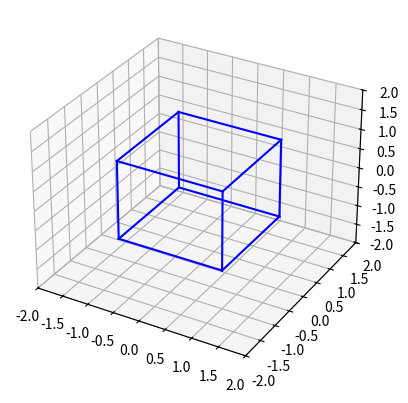

Generate this figure with matplotlib:
import numpy as np
import matplotlib.pyplot as plt
from mpl_toolkits.mplot3d import Axes3D
import matplotlib.animation as animation

# Define the cube corners in each octant
cube = np.array([[1, 1, 1], [1, -1, 1], [-1, -1, 1], [-1, 1, 1],
                 [1, 1, -1], [1, -1, -1], [-1, -1, -1], [-1, 1, -1]])

# Define the connections between the corners to form the cube
connections = [(0, 1), (1, 2), (2, 3), (3, 0),
               (4, 5), (5, 6), (6, 7), (7, 4),
               (0, 4), (1, 5), (2, 6), (3, 7)]

# Create a figure and axis
fig = plt.figure()
ax = fig.add_subplot(111, projection='3d')
ax.set_xlim([-2, 2])
ax.set_ylim([-2, 2])
ax.set_zlim([-2, 2])

# Initialize the cube plot
lines = [ax.plot([], [], [], 'b-')[0] for _ in range(len(connections))]

# Define the angle increment for each frame so that we achieve rotation
angle_increment = 0.05

def update(frame):
    # Calculate the rotation matrix around the y-axis
    theta = frame * angle_increment
    rot_matrix_y = np.array([[np.cos(theta), 0, np.sin(theta)],
                              [0, 1, 0],
                              [-np.sin(theta), 0, np.cos(theta)]])

    # Apply the rotation matrix to the cube
    rotated_cube = cube.dot(rot_matrix_y)

    # Update the plot
    for i, (start, end) in enumerate(connections):
        lines[i].set_xdata([rotated_cube[start, 0], rotated_cube[end, 0]])
        lines[i].set_ydata([rotated_cube[start, 1], rotated_cube[end, 1]])
        lines[i].set_3d_properties([rotated_cube[start, 2], rotated_cube[end, 2]])

    return lines

# Create an animation
ani = animation.FuncAnimation(fig, update, frames=range(0, 100), interval=50, blit=True)

# Display the animation
plt.show()

# hi
